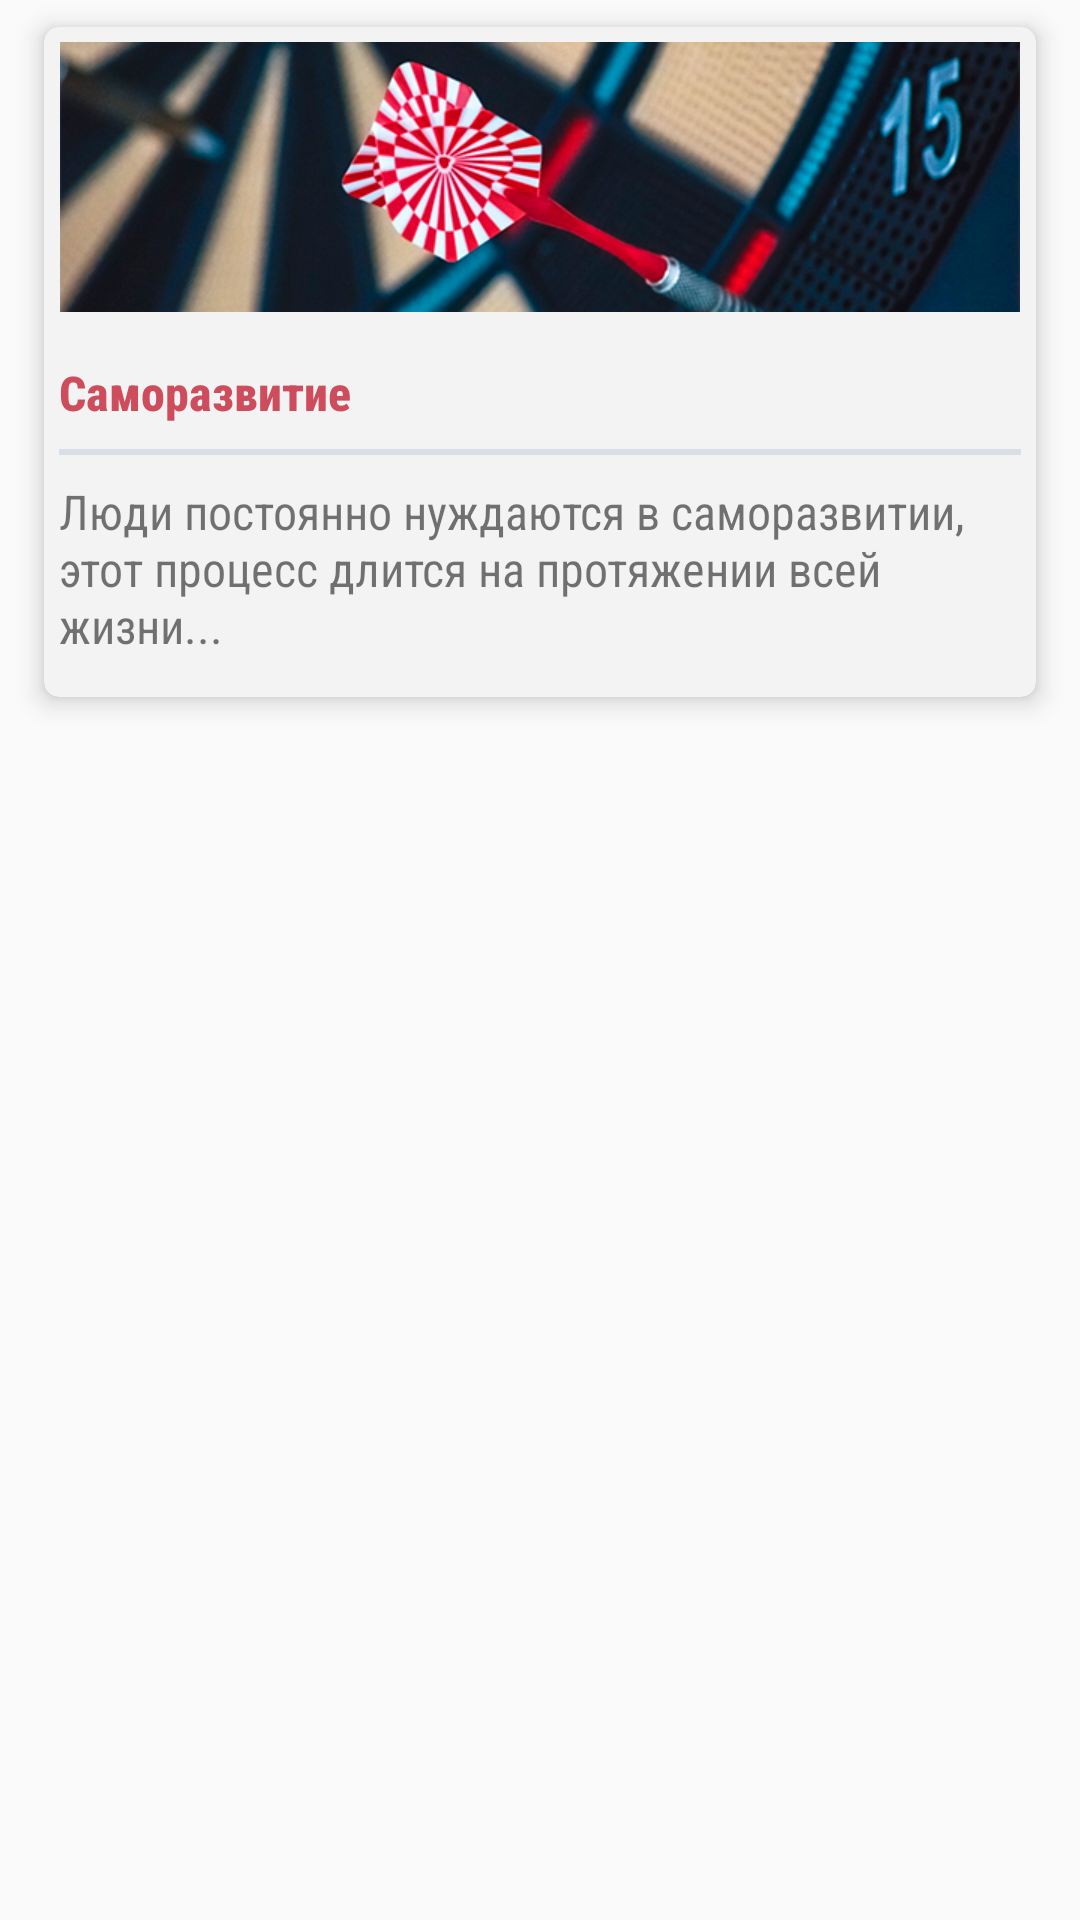

Layout XML and referenced resources for this Android screen:
<!-- AndroidManifest.xml: application theme Theme.RSV -->
<!-- res/layout/recycler_card.xml -->
<?xml version="1.0" encoding="utf-8"?>
<androidx.constraintlayout.widget.ConstraintLayout
    xmlns:android="http://schemas.android.com/apk/res/android"
    xmlns:tools="http://schemas.android.com/tools"
    android:layout_width="match_parent"
    xmlns:card_view="http://schemas.android.com/apk/res-auto"
    android:layout_height="wrap_content">

    <androidx.cardview.widget.CardView
        android:id="@+id/card_view_01"
        android:layout_width="match_parent"
        android:layout_height="wrap_content"
        android:layout_margin="8dp"
        card_view:cardBackgroundColor="@color/background_gray_fill"
        card_view:cardCornerRadius="5dp"
        card_view:cardElevation="5dp"
        card_view:cardUseCompatPadding="true"
        card_view:contentPadding="5dp"
        tools:ignore="MissingConstraints">

        <LinearLayout
            android:id="@+id/linear_02"
            android:layout_gravity="center"
            android:layout_width="match_parent"
            android:layout_height="wrap_content"
            android:orientation="vertical">

            <ImageView
                android:id="@+id/image_course"
                android:layout_width="match_parent"
                android:layout_gravity="center"
                android:layout_height="wrap_content"
                android:adjustViewBounds="true"
                android:src="@drawable/course01"/>

            <LinearLayout
                android:id="@+id/linear_03"
                android:layout_width="match_parent"
                android:layout_height="wrap_content"
                android:orientation="horizontal">

                <LinearLayout
                    android:layout_width="match_parent"
                    android:layout_height="wrap_content"
                    android:orientation="vertical">

                    <TextView
                        android:id="@+id/name_course"
                        android:layout_width="match_parent"
                        android:layout_height="wrap_content"
                        android:layout_marginTop="16dp"
                        android:textAlignment="textStart"
                        android:textStyle="bold"
                        android:fontFamily="sans-serif-condensed-medium"
                        android:textColor="@color/red"
                        android:text="Саморазвитие"
                        android:textSize="16sp"/>

                    <LinearLayout
                        android:layout_width="match_parent"
                        android:layout_marginTop="8dp"
                        android:layout_marginBottom="8dp"
                        android:layout_height="2dp"
                        android:background="@color/gray_dark"/>

                    <TextView
                        android:id="@+id/text_course"
                        android:layout_width="wrap_content"
                        android:layout_height="wrap_content"
                        android:textAlignment="textStart"
                        android:paddingEnd="8dp"
                        android:layout_marginBottom="8dp"
                        android:fontFamily="sans-serif-condensed"
                        android:text="Люди постоянно нуждаются в саморазвитии, этот процесс длится на протяжении всей жизни..."
                        android:textSize="16sp"/>


                </LinearLayout>

            </LinearLayout>

        </LinearLayout>

    </androidx.cardview.widget.CardView>

</androidx.constraintlayout.widget.ConstraintLayout>
<!-- resources referenced by this layout -->
<resources>
  <color name="background_gray_fill">#F3F3F3</color>
  <color name="gray_dark">#253C6B9A</color>
  <color name="red">#CE4D5D</color>
  <!-- drawable course01: png bitmap (drawable, 219540 bytes) -->
  <style name="Theme.RSV" parent="Theme.AppCompat.Light">
  
  
          <item name="android:statusBarColor" tools:targetApi="l">@color/blue</item>
  
          
          <item name="colorPrimary">@color/blue</item>
          <item name="colorPrimaryVariant">@color/purple_700</item>
          <item name="colorOnPrimary">@color/white</item>
          
          <item name="colorSecondary">@color/blue</item>
          <item name="colorSecondaryVariant">@color/blue</item>
          <item name="colorOnSecondary">@color/black</item>
      </style>
  <color name="blue">#3C6B9A</color>
  <color name="purple_700">#FF3700B3</color>
  <color name="white">#FFFFFFFF</color>
  <color name="black">#FF000000</color>
</resources>
